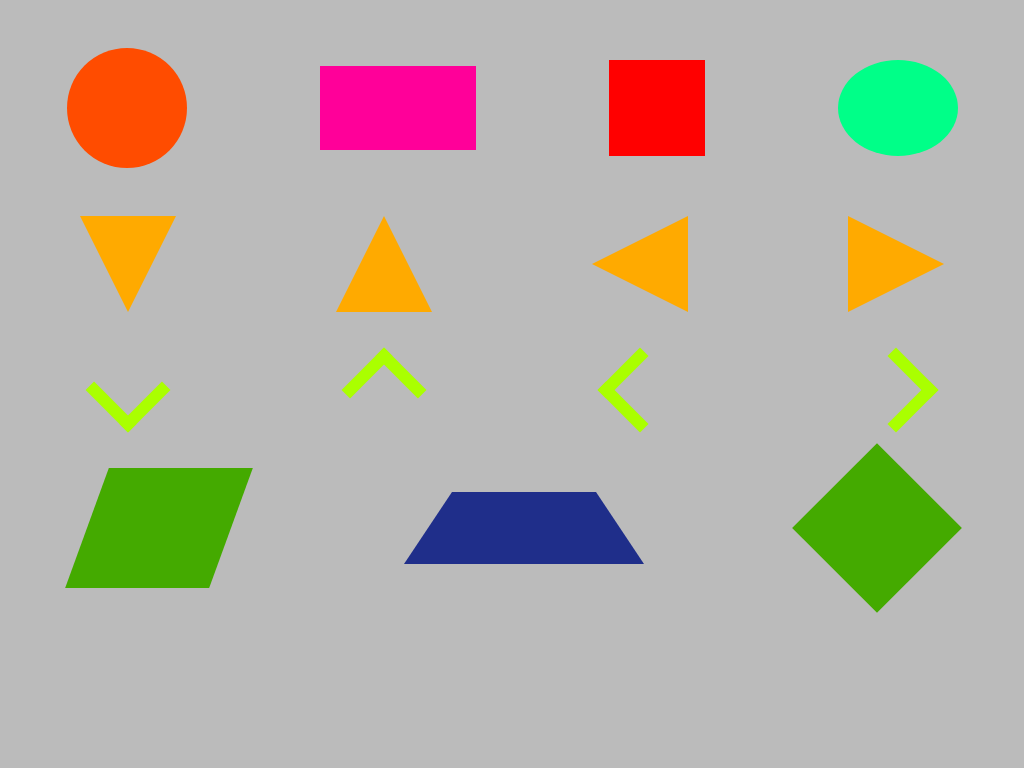

Give the HTML and CSS whose rendering is this image.

<!-- file: basic.html -->
<!DOCTYPE html>
<html lang="en">
<head>
	<meta charset="UTF-8">
	<meta http-equiv="X-UA-Compatible" content="IE=edge">
	<meta name="viewport" content="width=device-width, initial-scale=1.0">
	<title>Shapes</title>
	<link rel="stylesheet" href="./basic.css">
</head>
<body>
	<div class="shape-table">
		<div class="circle"></div>
		<div class="rectangle"></div>
		<div class="square"></div>
		<div class="oval"></div>
	</div>
	<div class="shape-table">
		<div class="triangle-down"></div>
		<div class="triangle-up"></div>
		<div class="triangle-left"></div>
		<div class="triangle-right"></div>
	</div>
	<div class="shape-table">
		<div class="arrow-down"></div>
		<div class="arrow-up"></div>
		<div class="arrow-left"></div>
		<div class="arrow-right"></div>
	</div>
	<div class="shape-table">
		<div class="parallelogram"></div>
		<div class="trapezium"></div>
		<div class="rhombus"></div>
	</div>
	
</body>
</html>

/* file: basic.css */
* {
	margin: 0;
	padding: 0;
	box-sizing: border-box;
}
body {
	background-color: #bbb;
}
.shape-table {
	display: flex;
	font-size: 1.5em;
	justify-content: space-around;
	align-items: center;
	margin-top: 2em;
}

.circle {
	width: 5em;
	height: 5em;
	border-radius: 50%;
	background-color: #ff4c00;
	padding: 0.5em;
}
.rectangle {
	width: 6.5em;
	height: 3.5em;
	background-color: #f09;
}
.square {
	width: 4em;
	height: 4em;
	background-color: #f00;
}
.oval {
	width: 5em;
	height: 4em;
	border-radius: 50%;
	background-color: #0f8;
}


.triangle-down {
	width: 0;
	height: 0;
	border-left: 2em solid transparent;
	border-right: 2em solid transparent;

	border-top: 4em solid #fa0;
}
.triangle-up {
	width: 0;
	height: 0;
	border-left: 2em solid transparent;
	border-right: 2em solid transparent;

	border-bottom: 4em solid #fa0;
}
.triangle-left {
	width: 0;
	height: 0;
	border-top: 2em solid transparent;
	border-bottom: 2em solid transparent;

	border-right: 4em solid #fa0;
}
.triangle-right {
	width: 0;
	height: 0;
	border-top: 2em solid transparent;
	border-bottom: 2em solid transparent;

	border-left: 4em solid #fa0;
}

.arrow-down {
	width: 2.5em;
	height: 2.5em;
	border: solid #af0;
	border-width: 0 0.5em 0.5em 0;
	transform: rotate(45deg);
}
.arrow-up {
	width: 2.5em;
	height: 2.5em;
	border: solid #af0;
	border-width: 0.5em 0 0 0.5em ;
	transform: rotate(45deg);
}
.arrow-left {
	width: 2.5em;
	height: 2.5em;
	border: solid #af0;
	border-width: 0.5em 0 0 0.5em ;
	transform: rotate(-45deg);
}
.arrow-right {
	width: 2.5em;
	height: 2.5em;
	border: solid #af0;
	border-width: 0 0.5em 0.5em 0;
	transform: rotate(-45deg);
}

.parallelogram {
	width: 6em;
	height: 5em;
	transform: skew(-20deg);
	background-color: #4a0;
}
.trapezium {
	width: 10em;
	height: 0;
	border-left: 2em solid transparent;
	border-right: 2em solid transparent;

	border-bottom: 3em solid #1f2e8a;
}
.rhombus {
	width: 5em;
	height: 5em;
	transform: rotateZ(45deg);
	background-color: #4a0;
}
